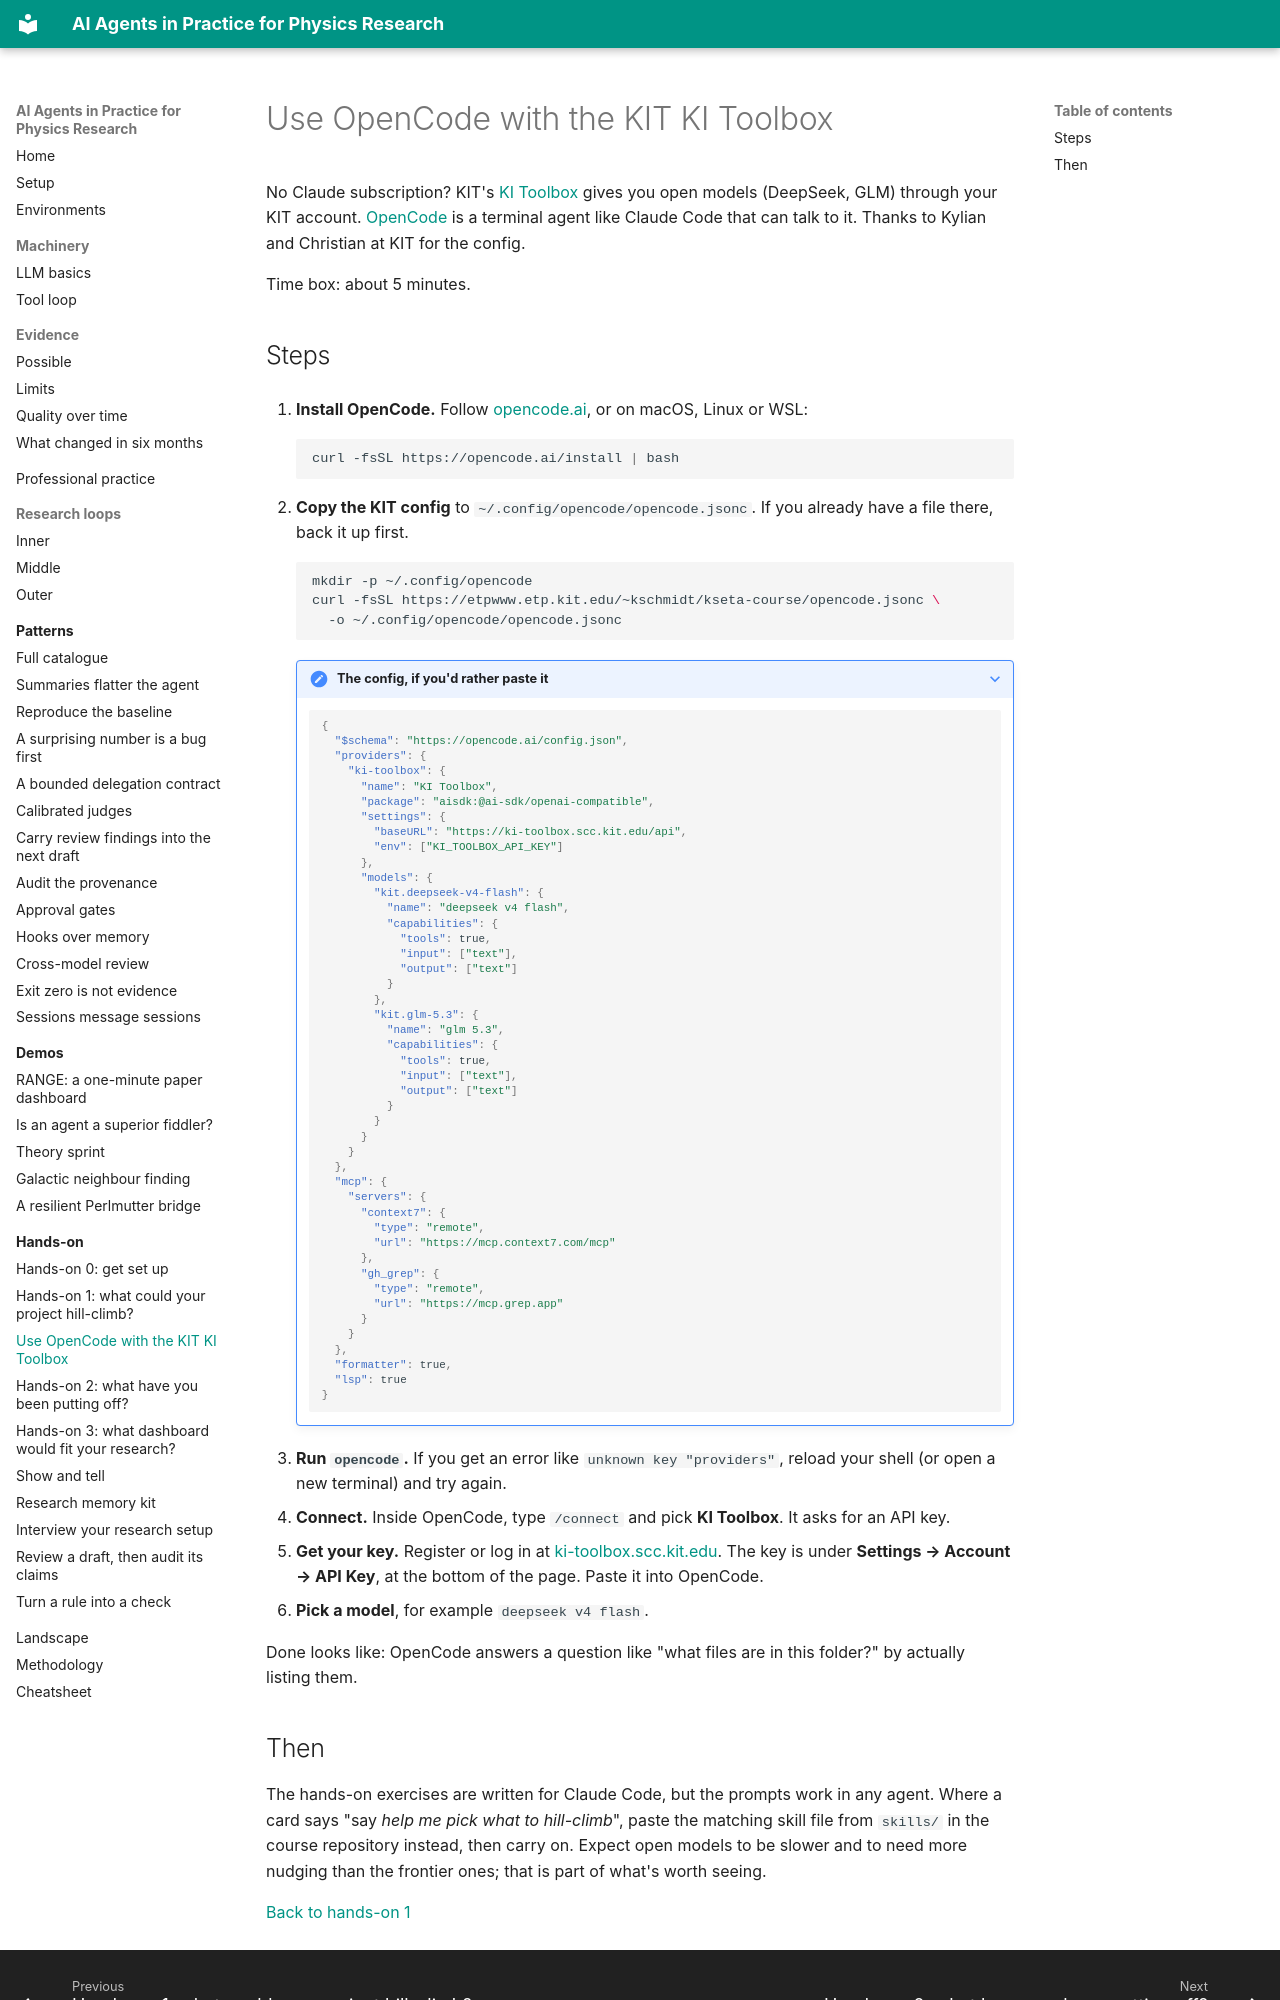

repository: murnanedaniel/ai-agents-physics-research · page: exercises/kit-opencode/index.html · generator: mkdocs

# Use OpenCode with the KIT KI Toolbox

No Claude subscription? KIT's [KI Toolbox](https://ki-toolbox.scc.kit.edu/) gives you open models (DeepSeek, GLM) through your KIT account. [OpenCode](https://opencode.ai/) is a terminal agent like Claude Code that can talk to it. Thanks to Kylian and Christian at KIT for the config.

Time box: about 5 minutes.

## Steps

1. **Install OpenCode.** Follow [opencode.ai](https://opencode.ai/), or on macOS, Linux or WSL:

    ```bash
    curl -fsSL https://opencode.ai/install | bash
    ```

2. **Copy the KIT config** to `~/.config/opencode/opencode.jsonc`. If you already have a file there, back it up first.

    ```bash
    mkdir -p ~/.config/opencode
    curl -fsSL https://etpwww.etp.kit.edu/~kschmidt/kseta-course/opencode.jsonc \
      -o ~/.config/opencode/opencode.jsonc
    ```

    ??? note "The config, if you'd rather paste it"

        ```json
        {
          "$schema": "https://opencode.ai/config.json",
          "providers": {
            "ki-toolbox": {
              "name": "KI Toolbox",
              "package": "aisdk:@ai-sdk/openai-compatible",
              "settings": {
                "baseURL": "https://ki-toolbox.scc.kit.edu/api",
                "env": ["KI_TOOLBOX_API_KEY"]
              },
              "models": {
                "kit.deepseek-v4-flash": {
                  "name": "deepseek v4 flash",
                  "capabilities": {
                    "tools": true,
                    "input": ["text"],
                    "output": ["text"]
                  }
                },
                "kit.glm-5.3": {
                  "name": "glm 5.3",
                  "capabilities": {
                    "tools": true,
                    "input": ["text"],
                    "output": ["text"]
                  }
                }
              }
            }
          },
          "mcp": {
            "servers": {
              "context7": {
                "type": "remote",
                "url": "https://mcp.context7.com/mcp"
              },
              "gh_grep": {
                "type": "remote",
                "url": "https://mcp.grep.app"
              }
            }
          },
          "formatter": true,
          "lsp": true
        }
        ```

3. **Run `opencode`.** If you get an error like `unknown key "providers"`, reload your shell (or open a new terminal) and try again.
4. **Connect.** Inside OpenCode, type `/connect` and pick **KI Toolbox**. It asks for an API key.
5. **Get your key.** Register or log in at [ki-toolbox.scc.kit.edu](https://ki-toolbox.scc.kit.edu/). The key is under **Settings → Account → API Key**, at the bottom of the page. Paste it into OpenCode.
6. **Pick a model**, for example `deepseek v4 flash`.

Done looks like: OpenCode answers a question like "what files are in this folder?" by actually listing them.
